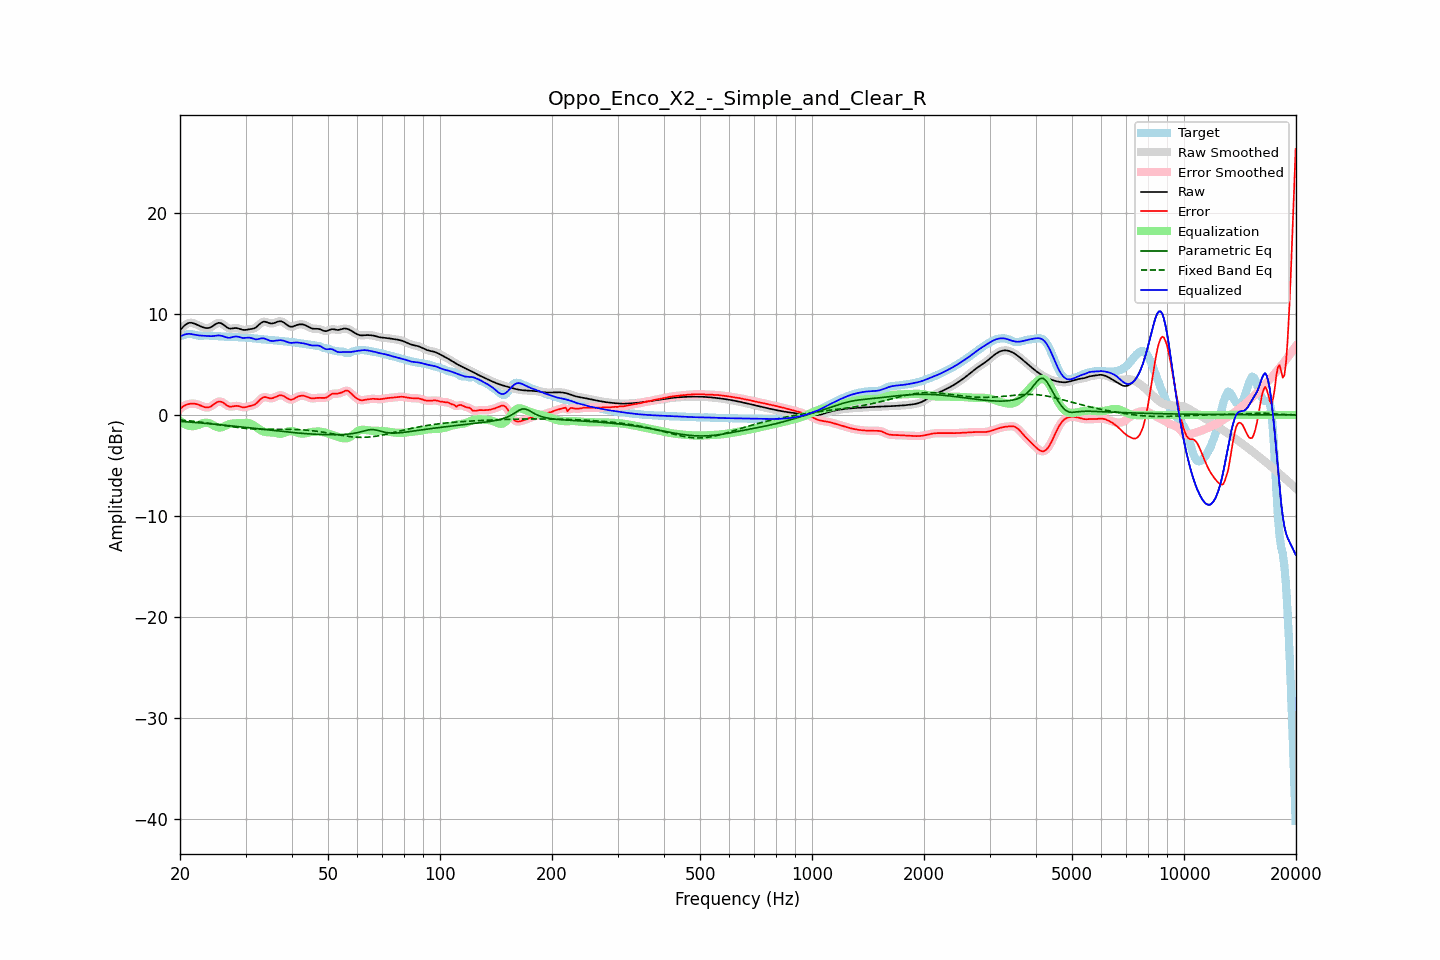

Source data for this figure (header and first rows):
frequency, raw, error, smoothed, error_smoothed, equalization, parametric_eq, fixed_band_eq, equalized_raw, equalized_smoothed, target
20.00, 8.37, 0.58, 8.36, 0.57, -0.60, -0.64, -0.50, 7.78, 7.77, 7.80
20.20, 8.55, 0.72, 8.56, 0.72, -0.72, -0.65, -0.51, 7.83, 7.84, 7.83
20.40, 8.71, 0.84, 8.72, 0.84, -0.83, -0.66, -0.53, 7.88, 7.90, 7.88
20.61, 8.87, 0.94, 8.86, 0.94, -0.92, -0.67, -0.54, 7.95, 7.94, 7.93
20.81, 8.98, 1.01, 8.98, 1.01, -0.99, -0.68, -0.56, 7.99, 7.99, 7.97
21.02, 9.06, 1.06, 9.06, 1.06, -1.05, -0.69, -0.57, 8.01, 8.01, 8.00
21.23, 9.11, 1.09, 9.10, 1.09, -1.09, -0.71, -0.59, 8.02, 8.01, 8.02
21.44, 9.11, 1.11, 9.11, 1.11, -1.11, -0.72, -0.61, 8.00, 7.99, 8.00
21.66, 9.07, 1.11, 9.08, 1.11, -1.11, -0.73, -0.63, 7.96, 7.96, 7.96
21.87, 9.03, 1.11, 9.03, 1.10, -1.10, -0.75, -0.64, 7.93, 7.93, 7.92
22.09, 8.96, 1.08, 8.96, 1.08, -1.06, -0.76, -0.66, 7.90, 7.90, 7.88
22.31, 8.89, 1.04, 8.89, 1.04, -1.01, -0.77, -0.68, 7.87, 7.87, 7.85
22.54, 8.81, 0.98, 8.81, 0.98, -0.96, -0.78, -0.70, 7.86, 7.86, 7.83
22.76, 8.74, 0.91, 8.74, 0.91, -0.90, -0.80, -0.72, 7.85, 7.84, 7.83
22.99, 8.68, 0.84, 8.68, 0.84, -0.84, -0.81, -0.74, 7.84, 7.84, 7.84
23.22, 8.63, 0.78, 8.63, 0.78, -0.80, -0.83, -0.76, 7.83, 7.83, 7.84
23.45, 8.59, 0.74, 8.59, 0.74, -0.78, -0.84, -0.78, 7.82, 7.82, 7.85
23.69, 8.58, 0.73, 8.58, 0.73, -0.78, -0.85, -0.81, 7.80, 7.80, 7.85
23.92, 8.60, 0.76, 8.60, 0.76, -0.81, -0.87, -0.83, 7.79, 7.79, 7.84
24.16, 8.66, 0.82, 8.66, 0.82, -0.87, -0.88, -0.85, 7.78, 7.79, 7.83
24.40, 8.74, 0.92, 8.75, 0.92, -0.96, -0.90, -0.87, 7.79, 7.79, 7.82
24.65, 8.85, 1.04, 8.85, 1.04, -1.05, -0.91, -0.90, 7.80, 7.80, 7.81
24.89, 8.96, 1.16, 8.96, 1.16, -1.14, -0.93, -0.92, 7.83, 7.82, 7.80
25.14, 9.04, 1.25, 9.05, 1.26, -1.20, -0.94, -0.94, 7.84, 7.84, 7.79
25.39, 9.10, 1.33, 9.09, 1.31, -1.24, -0.96, -0.97, 7.86, 7.85, 7.78
25.65, 9.08, 1.32, 9.08, 1.32, -1.25, -0.97, -0.99, 7.84, 7.84, 7.76
25.91, 9.03, 1.28, 9.03, 1.28, -1.22, -0.99, -1.02, 7.81, 7.81, 7.75
26.16, 8.93, 1.19, 8.92, 1.19, -1.16, -1.01, -1.04, 7.77, 7.76, 7.73
26.43, 8.80, 1.08, 8.80, 1.08, -1.09, -1.02, -1.07, 7.71, 7.71, 7.72
26.69, 8.68, 0.96, 8.68, 0.96, -1.02, -1.04, -1.09, 7.66, 7.66, 7.72
26.96, 8.58, 0.87, 8.59, 0.87, -0.95, -1.05, -1.12, 7.63, 7.63, 7.71
27.23, 8.53, 0.82, 8.54, 0.83, -0.90, -1.07, -1.14, 7.63, 7.64, 7.71
27.50, 8.54, 0.83, 8.54, 0.83, -0.87, -1.09, -1.16, 7.67, 7.67, 7.71
27.77, 8.56, 0.85, 8.56, 0.85, -0.85, -1.10, -1.18, 7.71, 7.71, 7.71
28.05, 8.58, 0.89, 8.58, 0.88, -0.84, -1.12, -1.21, 7.75, 7.74, 7.70
28.33, 8.58, 0.90, 8.58, 0.89, -0.83, -1.14, -1.23, 7.75, 7.75, 7.69
28.62, 8.56, 0.89, 8.56, 0.88, -0.82, -1.15, -1.25, 7.74, 7.73, 7.68
28.90, 8.51, 0.84, 8.51, 0.84, -0.82, -1.17, -1.27, 7.69, 7.69, 7.67
29.19, 8.46, 0.80, 8.46, 0.80, -0.81, -1.19, -1.29, 7.65, 7.65, 7.66
29.48, 8.41, 0.75, 8.42, 0.76, -0.80, -1.21, -1.31, 7.61, 7.62, 7.66
29.78, 8.40, 0.75, 8.40, 0.75, -0.79, -1.22, -1.32, 7.61, 7.61, 7.65
30.08, 8.41, 0.77, 8.41, 0.77, -0.79, -1.24, -1.34, 7.62, 7.62, 7.64
30.38, 8.44, 0.82, 8.44, 0.81, -0.80, -1.26, -1.35, 7.64, 7.64, 7.62
30.68, 8.47, 0.86, 8.46, 0.86, -0.83, -1.28, -1.37, 7.64, 7.64, 7.61
30.99, 8.49, 0.90, 8.49, 0.90, -0.88, -1.29, -1.38, 7.61, 7.61, 7.59
31.30, 8.51, 0.94, 8.51, 0.94, -0.95, -1.31, -1.39, 7.56, 7.56, 7.57
31.61, 8.55, 0.99, 8.56, 1.00, -1.05, -1.33, -1.40, 7.51, 7.51, 7.56
31.93, 8.62, 1.08, 8.63, 1.09, -1.16, -1.35, -1.40, 7.47, 7.48, 7.55
32.24, 8.75, 1.22, 8.75, 1.22, -1.27, -1.37, -1.41, 7.47, 7.48, 7.53
32.57, 8.89, 1.37, 8.89, 1.38, -1.39, -1.38, -1.42, 7.50, 7.50, 7.52
32.89, 9.04, 1.54, 9.04, 1.54, -1.49, -1.40, -1.42, 7.55, 7.54, 7.50
33.22, 9.15, 1.67, 9.15, 1.67, -1.58, -1.42, -1.42, 7.57, 7.57, 7.48
33.55, 9.22, 1.76, 9.21, 1.74, -1.65, -1.44, -1.43, 7.57, 7.56, 7.46
33.89, 9.21, 1.76, 9.21, 1.76, -1.69, -1.46, -1.43, 7.52, 7.52, 7.45
34.23, 9.16, 1.73, 9.16, 1.73, -1.71, -1.47, -1.43, 7.46, 7.46, 7.44
34.57, 9.10, 1.68, 9.10, 1.68, -1.72, -1.49, -1.43, 7.39, 7.39, 7.42
34.92, 9.05, 1.64, 9.06, 1.65, -1.72, -1.51, -1.43, 7.33, 7.34, 7.41
35.27, 9.04, 1.64, 9.04, 1.65, -1.73, -1.53, -1.43, 7.31, 7.32, 7.40
35.62, 9.06, 1.68, 9.06, 1.68, -1.75, -1.54, -1.43, 7.31, 7.32, 7.38
35.97, 9.11, 1.75, 9.11, 1.75, -1.78, -1.56, -1.43, 7.33, 7.33, 7.36
... 635 more rows
